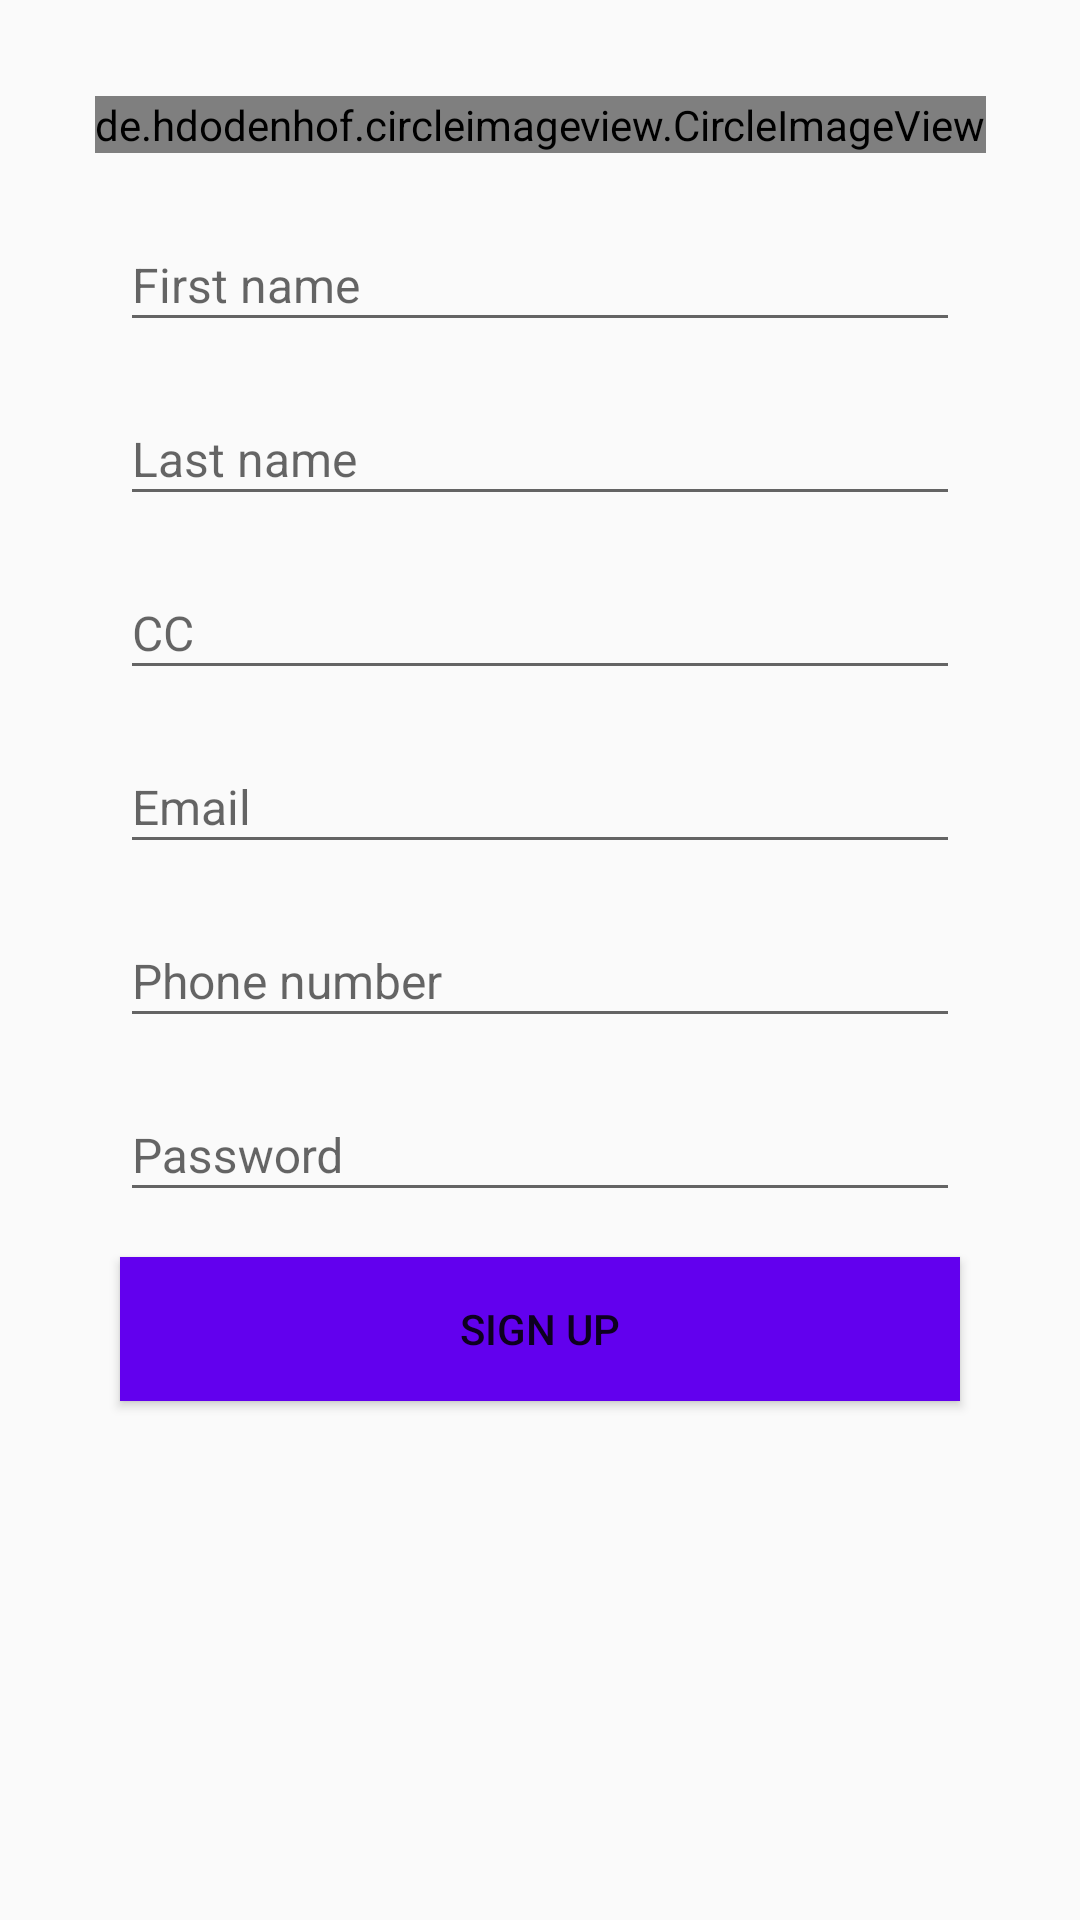

This screen was rendered from an Android layout file. Write that file and the resources it references.
<!-- AndroidManifest.xml: application theme AppTheme -->
<!-- res/layout/activity_signup.xml -->
<?xml version="1.0" encoding="utf-8"?>
<ScrollView xmlns:android="http://schemas.android.com/apk/res/android"
xmlns:app="http://schemas.android.com/apk/res-auto"
xmlns:tools="http://schemas.android.com/tools"
android:layout_width="match_parent"
android:layout_height="match_parent"
tools:context="com.projects.juan.journeys.activities.SignupActivity">

<android.support.constraint.ConstraintLayout
    android:layout_width="match_parent"
    android:layout_height="match_parent">
    <de.hdodenhof.circleimageview.CircleImageView xmlns:app="http://schemas.android.com/apk/res-auto"
        android:id="@+id/img_profile_pic"
        android:layout_width="wrap_content"
        android:layout_height="wrap_content"
        android:layout_marginEnd="8dp"
        android:layout_marginStart="8dp"
        android:layout_marginTop="32dp"
        android:background="@drawable/ic_picture"
        android:onClick="galleryHandler"
        app:layout_constraintEnd_toEndOf="parent"
        app:layout_constraintStart_toStartOf="parent"
        app:layout_constraintTop_toTopOf="parent"
        app:srcCompat="@drawable/ic_picture" />

    <Button
        android:id="@+id/btnSignUp"
        android:layout_width="280dp"
        android:layout_height="wrap_content"
        android:layout_marginBottom="16dp"
        android:layout_marginEnd="8dp"
        android:layout_marginStart="8dp"
        android:background="@color/colorPrimary"
        android:onClick="handleSignUp"
        android:text="Sign Up"
        android:textColor="@color/colorIcons"
        app:layout_constraintBottom_toBottomOf="parent"
        app:layout_constraintEnd_toEndOf="parent"
        app:layout_constraintStart_toStartOf="parent" />

    <android.support.design.widget.TextInputLayout
        android:id="@+id/txtPasswordLayout"
        android:layout_width="280dp"
        android:layout_height="50dp"
        android:layout_marginBottom="16dp"
        android:layout_marginEnd="8dp"
        android:layout_marginStart="8dp"
        app:layout_constraintBottom_toTopOf="@+id/btnSignUp"

        app:layout_constraintEnd_toEndOf="parent"
        app:layout_constraintStart_toStartOf="parent">

        <android.support.design.widget.TextInputEditText
            android:id="@+id/txt_password"
            android:layout_width="match_parent"
            android:layout_height="40dp"
            android:hint="Password"
            android:inputType="textPassword"
            android:textSize="16sp" />
    </android.support.design.widget.TextInputLayout>

    <android.support.design.widget.TextInputLayout
        android:id="@+id/txtPhoneLayout"
        android:layout_width="280dp"
        android:layout_height="50dp"
        android:layout_marginBottom="8dp"
        android:layout_marginEnd="8dp"
        android:layout_marginStart="8dp"
        app:layout_constraintBottom_toTopOf="@+id/txtPasswordLayout"

        app:layout_constraintEnd_toEndOf="parent"
        app:layout_constraintStart_toStartOf="parent">

        <android.support.design.widget.TextInputEditText
            android:id="@+id/txt_phone"
            android:layout_width="match_parent"
            android:layout_height="40dp"
            android:hint="Phone number"
            android:inputType="phone"
            android:textSize="16sp" />
    </android.support.design.widget.TextInputLayout>

    <android.support.design.widget.TextInputLayout
        android:id="@+id/txtEmailLayout"
        android:layout_width="280dp"
        android:layout_height="50dp"
        android:layout_marginBottom="8dp"
        android:layout_marginEnd="8dp"
        android:layout_marginStart="8dp"
        app:layout_constraintBottom_toTopOf="@+id/txtPhoneLayout"

        app:layout_constraintEnd_toEndOf="parent"
        app:layout_constraintStart_toStartOf="parent">

        <android.support.design.widget.TextInputEditText
            android:id="@+id/txt_email"
            android:layout_width="match_parent"
            android:layout_height="40dp"
            android:hint="Email"
            android:inputType="textEmailAddress"
            android:textSize="16sp" />
    </android.support.design.widget.TextInputLayout>

    <android.support.design.widget.TextInputLayout
        android:id="@+id/txtLastNameLayout"
        android:layout_width="280dp"
        android:layout_height="50dp"
        android:layout_marginBottom="8dp"
        android:layout_marginEnd="8dp"
        android:layout_marginStart="8dp"
        app:layout_constraintBottom_toTopOf="@+id/txtCCLayout"

        app:layout_constraintEnd_toEndOf="parent"
        app:layout_constraintStart_toStartOf="parent">

        <android.support.design.widget.TextInputEditText

            android:id="@+id/txt_last_name"
            android:layout_width="match_parent"
            android:layout_height="40dp"
            android:hint="Last name"
            android:textSize="16sp" />
    </android.support.design.widget.TextInputLayout>

    <android.support.design.widget.TextInputLayout
        android:id="@+id/txtCCLayout"
        android:layout_width="280dp"
        android:layout_height="50dp"
        android:layout_marginBottom="8dp"
        android:layout_marginEnd="8dp"
        android:layout_marginStart="8dp"
        app:layout_constraintBottom_toTopOf="@+id/txtEmailLayout"

        app:layout_constraintEnd_toEndOf="parent"
        app:layout_constraintStart_toStartOf="parent">

        <android.support.design.widget.TextInputEditText
            android:id="@+id/txt_cc"
            android:layout_width="match_parent"
            android:layout_height="40dp"
            android:hint="CC"
            android:inputType="number"
            android:textSize="16sp" />
    </android.support.design.widget.TextInputLayout>

    <android.support.design.widget.TextInputLayout
        android:id="@+id/txtFirstNameLayout"
        android:layout_width="280dp"
        android:layout_height="50dp"
        android:layout_marginBottom="8dp"
        android:layout_marginEnd="8dp"
        android:layout_marginStart="8dp"

        android:layout_marginTop="12dp"
        app:layout_constraintBottom_toTopOf="@+id/txtLastNameLayout"
        app:layout_constraintEnd_toEndOf="parent"
        app:layout_constraintStart_toStartOf="parent"
        app:layout_constraintTop_toBottomOf="@+id/img_profile_pic"
        app:layout_constraintVertical_bias="0.965">

        <android.support.design.widget.TextInputEditText
            android:id="@+id/txt_first_name"
            android:layout_width="match_parent"
            android:layout_height="40dp"
            android:hint="First name"
            android:textSize="16sp" />
    </android.support.design.widget.TextInputLayout>
</android.support.constraint.ConstraintLayout>

</ScrollView>
<!-- resources referenced by this layout -->
<resources>
  <style name="AppTheme" parent="Theme.AppCompat.Light.DarkActionBar">
          
          <item name="colorPrimary">@color/colorPrimary</item>
          <item name="colorPrimaryDark">@color/colorPrimaryDark</item>
          <item name="colorAccent">@color/colorAccent</item>
      </style>
  <!-- not gathered from this repository: default colours our renderer supplied (Android Studio template values) -->
  <color name="colorPrimary">#FF6200EE</color>
  <color name="colorPrimaryDark">#FF3700B3</color>
  <color name="colorAccent">#FF03DAC5</color>
</resources>
